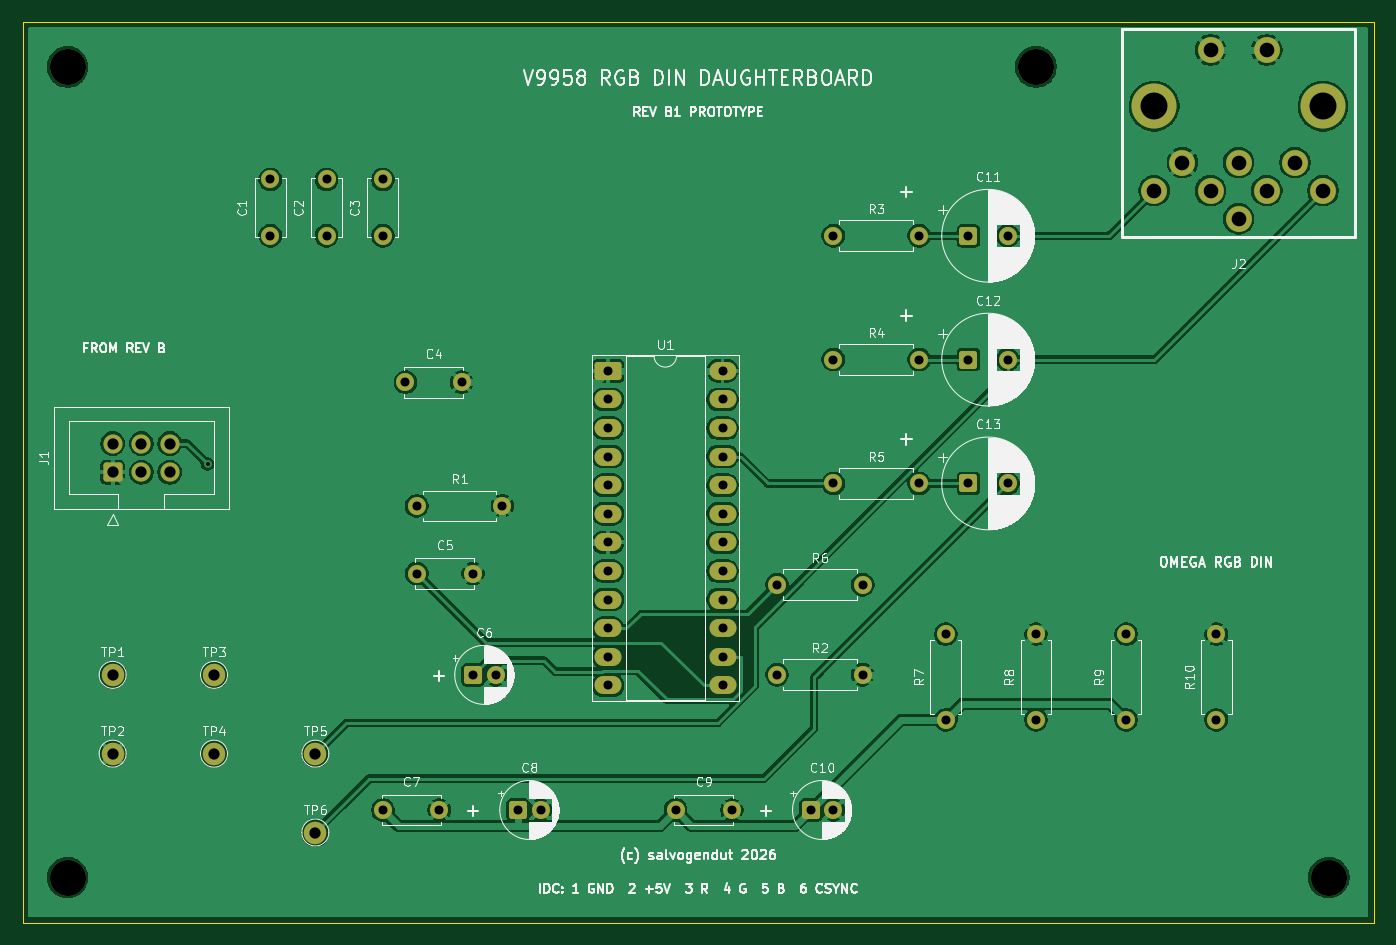
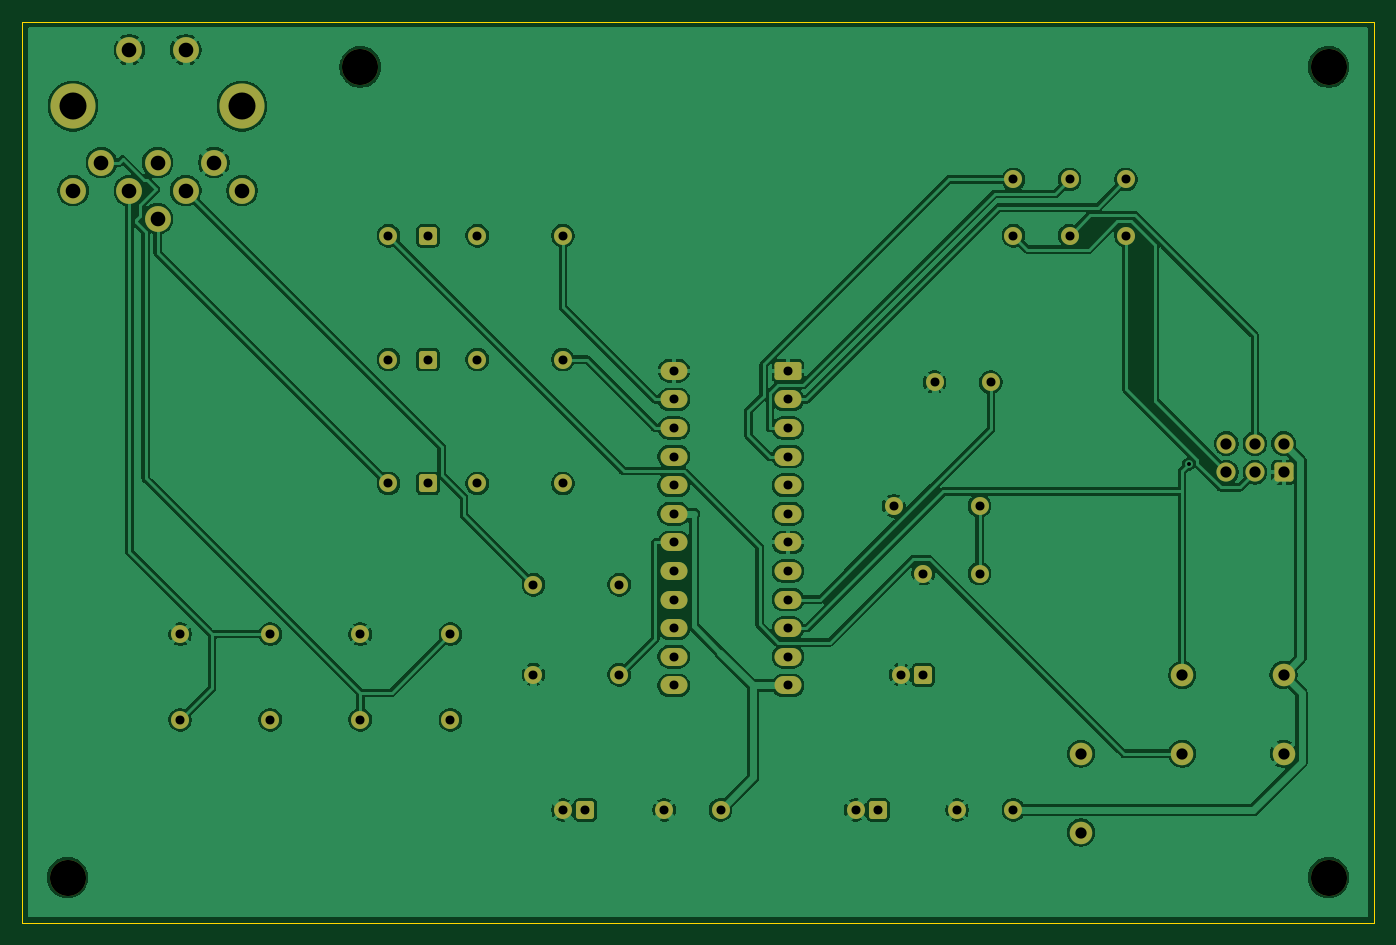
Circuit board: 9 layer files. Board 120.0 x 80.0 mm.
- bottom_copper: V9958-Video-Daughterboard-B_Cu.gbl (148786 bytes)
- bottom_mask: V9958-Video-Daughterboard-B_Mask.gbs (4655 bytes)
- bottom_silk: V9958-Video-Daughterboard-B_Silkscreen.gbo (4665 bytes)
- outline: V9958-Video-Daughterboard-Edge_Cuts.gm1 (666 bytes)
- top_copper: V9958-Video-Daughterboard-F_Cu.gtl (137601 bytes)
- top_mask: V9958-Video-Daughterboard-F_Mask.gts (4655 bytes)
- top_silk: V9958-Video-Daughterboard-F_Silkscreen.gto (140785 bytes)
- drill: V9958-Video-Daughterboard-NPTH.drl (483 bytes)
- drill: V9958-Video-Daughterboard-PTH.drl (1689 bytes)

=== bottom_copper: V9958-Video-Daughterboard-B_Cu.gbl (148786 bytes, source omitted) ===
=== bottom_mask: V9958-Video-Daughterboard-B_Mask.gbs ===
%TF.GenerationSoftware,KiCad,Pcbnew,10.0.8-1.fc45app1*%
%TF.CreationDate,2026-11-20T23:03:39+01:00*%
%TF.ProjectId,V9958-Video-Daughterboard,56393935-382d-4566-9964-656f2d446175,B1 PROTOTYPE*%
%TF.SameCoordinates,Original*%
%TF.FileFunction,Soldermask,Bot*%
%TF.FilePolarity,Negative*%
%FSLAX46Y46*%
G04 Gerber Fmt 4.6, Leading zero omitted, Abs format (unit mm)*
G04 Created by KiCad (PCBNEW 10.0.8-1.fc45app1) date 2026-11-20 23:03:39*
%MOMM*%
%LPD*%
G01*
G04 APERTURE LIST*
G04 Aperture macros list*
%AMRoundRect*
0 Rectangle with rounded corners*
0 $1 Rounding radius*
0 $2 $3 $4 $5 $6 $7 $8 $9 X,Y pos of 4 corners*
0 Add a 4 corners polygon primitive as box body*
4,1,4,$2,$3,$4,$5,$6,$7,$8,$9,$2,$3,0*
0 Add four circle primitives for the rounded corners*
1,1,$1+$1,$2,$3*
1,1,$1+$1,$4,$5*
1,1,$1+$1,$6,$7*
1,1,$1+$1,$8,$9*
0 Add four rect primitives between the rounded corners*
20,1,$1+$1,$2,$3,$4,$5,0*
20,1,$1+$1,$4,$5,$6,$7,0*
20,1,$1+$1,$6,$7,$8,$9,0*
20,1,$1+$1,$8,$9,$2,$3,0*%
G04 Aperture macros list end*
%ADD10C,1.600000*%
%ADD11RoundRect,0.250000X-0.950000X-0.550000X0.950000X-0.550000X0.950000X0.550000X-0.950000X0.550000X0*%
%ADD12O,2.400000X1.600000*%
%ADD13RoundRect,0.250000X0.600000X-0.600000X0.600000X0.600000X-0.600000X0.600000X-0.600000X-0.600000X0*%
%ADD14C,1.700000*%
%ADD15RoundRect,0.250000X-0.550000X-0.550000X0.550000X-0.550000X0.550000X0.550000X-0.550000X0.550000X0*%
%ADD16C,3.200000*%
%ADD17C,2.000000*%
%ADD18C,4.000000*%
%ADD19C,2.300000*%
G04 APERTURE END LIST*
D10*
%TO.C,C3*%
X32000000Y-19000000D03*
X32000000Y-14000000D03*
%TD*%
%TO.C,R2*%
X67000000Y-58000000D03*
X74620000Y-58000000D03*
%TD*%
D11*
%TO.C,U1*%
X52000000Y-31000000D03*
D12*
X52000000Y-33540000D03*
X52000000Y-36080000D03*
X52000000Y-38620000D03*
X52000000Y-41160000D03*
X52000000Y-43700000D03*
X52000000Y-46240000D03*
X52000000Y-48780000D03*
X52000000Y-51320000D03*
X52000000Y-53860000D03*
X52000000Y-56400000D03*
X52000000Y-58940000D03*
X62160000Y-58940000D03*
X62160000Y-56400000D03*
X62160000Y-53860000D03*
X62160000Y-51320000D03*
X62160000Y-48780000D03*
X62160000Y-46240000D03*
X62160000Y-43700000D03*
X62160000Y-41160000D03*
X62160000Y-38620000D03*
X62160000Y-36080000D03*
X62160000Y-33540000D03*
X62160000Y-31000000D03*
%TD*%
D13*
%TO.C,J1*%
X8000000Y-40000000D03*
D14*
X8000000Y-37460000D03*
X10540000Y-40000000D03*
X10540000Y-37460000D03*
X13080000Y-40000000D03*
X13080000Y-37460000D03*
%TD*%
D15*
%TO.C,C8*%
X44000000Y-70000000D03*
D10*
X46000000Y-70000000D03*
%TD*%
D16*
%TO.C,H2*%
X90000000Y-4000000D03*
%TD*%
D15*
%TO.C,C13*%
X84000000Y-41000000D03*
D10*
X87500000Y-41000000D03*
%TD*%
%TO.C,R5*%
X72000000Y-41000000D03*
X79620000Y-41000000D03*
%TD*%
D15*
%TO.C,C6*%
X40000000Y-58000000D03*
D10*
X42000000Y-58000000D03*
%TD*%
D16*
%TO.C,H4*%
X116000000Y-76000000D03*
%TD*%
%TO.C,H3*%
X4000000Y-76000000D03*
%TD*%
D10*
%TO.C,R4*%
X72000000Y-30000000D03*
X79620000Y-30000000D03*
%TD*%
D17*
%TO.C,TP1*%
X8000000Y-58000000D03*
%TD*%
D10*
%TO.C,R8*%
X90000000Y-62000000D03*
X90000000Y-54380000D03*
%TD*%
D17*
%TO.C,TP6*%
X26000000Y-72000000D03*
%TD*%
D10*
%TO.C,R3*%
X72000000Y-19000000D03*
X79620000Y-19000000D03*
%TD*%
D15*
%TO.C,C11*%
X84000000Y-19000000D03*
D10*
X87500000Y-19000000D03*
%TD*%
D18*
%TO.C,J2*%
X100500000Y-7500000D03*
X115500000Y-7500000D03*
D19*
X103000000Y-12500000D03*
X105500000Y-2500000D03*
X110500000Y-2500000D03*
X108000000Y-12500000D03*
X113000000Y-12500000D03*
X105500000Y-15000000D03*
X110500000Y-15000000D03*
X100500000Y-15000000D03*
X115500000Y-15000000D03*
X108000000Y-17500000D03*
%TD*%
D10*
%TO.C,C4*%
X34000000Y-32000000D03*
X39000000Y-32000000D03*
%TD*%
D17*
%TO.C,TP5*%
X26000000Y-65000000D03*
%TD*%
D10*
%TO.C,C1*%
X22000000Y-19000000D03*
X22000000Y-14000000D03*
%TD*%
D15*
%TO.C,C12*%
X84000000Y-30000000D03*
D10*
X87500000Y-30000000D03*
%TD*%
D15*
%TO.C,C10*%
X70000000Y-70000000D03*
D10*
X72000000Y-70000000D03*
%TD*%
D16*
%TO.C,H1*%
X4000000Y-4000000D03*
%TD*%
D17*
%TO.C,TP3*%
X17000000Y-58000000D03*
%TD*%
%TO.C,TP4*%
X17000000Y-65000000D03*
%TD*%
D10*
%TO.C,R6*%
X67000000Y-50000000D03*
X74620000Y-50000000D03*
%TD*%
%TO.C,C9*%
X58000000Y-70000000D03*
X63000000Y-70000000D03*
%TD*%
D17*
%TO.C,TP2*%
X8000000Y-65000000D03*
%TD*%
D10*
%TO.C,C5*%
X35000000Y-49000000D03*
X40000000Y-49000000D03*
%TD*%
%TO.C,R7*%
X82000000Y-62000000D03*
X82000000Y-54380000D03*
%TD*%
%TO.C,R9*%
X98000000Y-62000000D03*
X98000000Y-54380000D03*
%TD*%
%TO.C,R1*%
X35000000Y-43000000D03*
X42620000Y-43000000D03*
%TD*%
%TO.C,C2*%
X27000000Y-19000000D03*
X27000000Y-14000000D03*
%TD*%
%TO.C,R10*%
X106000000Y-62000000D03*
X106000000Y-54380000D03*
%TD*%
%TO.C,C7*%
X32000000Y-70000000D03*
X37000000Y-70000000D03*
%TD*%
M02*

=== bottom_silk: V9958-Video-Daughterboard-B_Silkscreen.gbo (4665 bytes, source omitted) ===
=== outline: V9958-Video-Daughterboard-Edge_Cuts.gm1 ===
%TF.GenerationSoftware,KiCad,Pcbnew,10.0.8-1.fc45app1*%
%TF.CreationDate,2026-11-20T23:03:39+01:00*%
%TF.ProjectId,V9958-Video-Daughterboard,56393935-382d-4566-9964-656f2d446175,B1 PROTOTYPE*%
%TF.SameCoordinates,Original*%
%TF.FileFunction,Profile,NP*%
%FSLAX46Y46*%
G04 Gerber Fmt 4.6, Leading zero omitted, Abs format (unit mm)*
G04 Created by KiCad (PCBNEW 10.0.8-1.fc45app1) date 2026-11-20 23:03:39*
%MOMM*%
%LPD*%
G01*
G04 APERTURE LIST*
%TA.AperFunction,Profile*%
%ADD10C,0.050000*%
%TD*%
G04 APERTURE END LIST*
D10*
X0Y0D02*
X120000000Y0D01*
X0Y-80000000D02*
X0Y0D01*
X120000000Y0D02*
X120000000Y-80000000D01*
X120000000Y-80000000D02*
X0Y-80000000D01*
M02*

=== top_copper: V9958-Video-Daughterboard-F_Cu.gtl (137601 bytes, source omitted) ===
=== top_mask: V9958-Video-Daughterboard-F_Mask.gts ===
%TF.GenerationSoftware,KiCad,Pcbnew,10.0.8-1.fc45app1*%
%TF.CreationDate,2026-11-20T23:03:39+01:00*%
%TF.ProjectId,V9958-Video-Daughterboard,56393935-382d-4566-9964-656f2d446175,B1 PROTOTYPE*%
%TF.SameCoordinates,Original*%
%TF.FileFunction,Soldermask,Top*%
%TF.FilePolarity,Negative*%
%FSLAX46Y46*%
G04 Gerber Fmt 4.6, Leading zero omitted, Abs format (unit mm)*
G04 Created by KiCad (PCBNEW 10.0.8-1.fc45app1) date 2026-11-20 23:03:39*
%MOMM*%
%LPD*%
G01*
G04 APERTURE LIST*
G04 Aperture macros list*
%AMRoundRect*
0 Rectangle with rounded corners*
0 $1 Rounding radius*
0 $2 $3 $4 $5 $6 $7 $8 $9 X,Y pos of 4 corners*
0 Add a 4 corners polygon primitive as box body*
4,1,4,$2,$3,$4,$5,$6,$7,$8,$9,$2,$3,0*
0 Add four circle primitives for the rounded corners*
1,1,$1+$1,$2,$3*
1,1,$1+$1,$4,$5*
1,1,$1+$1,$6,$7*
1,1,$1+$1,$8,$9*
0 Add four rect primitives between the rounded corners*
20,1,$1+$1,$2,$3,$4,$5,0*
20,1,$1+$1,$4,$5,$6,$7,0*
20,1,$1+$1,$6,$7,$8,$9,0*
20,1,$1+$1,$8,$9,$2,$3,0*%
G04 Aperture macros list end*
%ADD10C,1.600000*%
%ADD11RoundRect,0.250000X-0.950000X-0.550000X0.950000X-0.550000X0.950000X0.550000X-0.950000X0.550000X0*%
%ADD12O,2.400000X1.600000*%
%ADD13RoundRect,0.250000X0.600000X-0.600000X0.600000X0.600000X-0.600000X0.600000X-0.600000X-0.600000X0*%
%ADD14C,1.700000*%
%ADD15RoundRect,0.250000X-0.550000X-0.550000X0.550000X-0.550000X0.550000X0.550000X-0.550000X0.550000X0*%
%ADD16C,3.200000*%
%ADD17C,2.000000*%
%ADD18C,4.000000*%
%ADD19C,2.300000*%
G04 APERTURE END LIST*
D10*
%TO.C,C3*%
X32000000Y-19000000D03*
X32000000Y-14000000D03*
%TD*%
%TO.C,R2*%
X67000000Y-58000000D03*
X74620000Y-58000000D03*
%TD*%
D11*
%TO.C,U1*%
X52000000Y-31000000D03*
D12*
X52000000Y-33540000D03*
X52000000Y-36080000D03*
X52000000Y-38620000D03*
X52000000Y-41160000D03*
X52000000Y-43700000D03*
X52000000Y-46240000D03*
X52000000Y-48780000D03*
X52000000Y-51320000D03*
X52000000Y-53860000D03*
X52000000Y-56400000D03*
X52000000Y-58940000D03*
X62160000Y-58940000D03*
X62160000Y-56400000D03*
X62160000Y-53860000D03*
X62160000Y-51320000D03*
X62160000Y-48780000D03*
X62160000Y-46240000D03*
X62160000Y-43700000D03*
X62160000Y-41160000D03*
X62160000Y-38620000D03*
X62160000Y-36080000D03*
X62160000Y-33540000D03*
X62160000Y-31000000D03*
%TD*%
D13*
%TO.C,J1*%
X8000000Y-40000000D03*
D14*
X8000000Y-37460000D03*
X10540000Y-40000000D03*
X10540000Y-37460000D03*
X13080000Y-40000000D03*
X13080000Y-37460000D03*
%TD*%
D15*
%TO.C,C8*%
X44000000Y-70000000D03*
D10*
X46000000Y-70000000D03*
%TD*%
D16*
%TO.C,H2*%
X90000000Y-4000000D03*
%TD*%
D15*
%TO.C,C13*%
X84000000Y-41000000D03*
D10*
X87500000Y-41000000D03*
%TD*%
%TO.C,R5*%
X72000000Y-41000000D03*
X79620000Y-41000000D03*
%TD*%
D15*
%TO.C,C6*%
X40000000Y-58000000D03*
D10*
X42000000Y-58000000D03*
%TD*%
D16*
%TO.C,H4*%
X116000000Y-76000000D03*
%TD*%
%TO.C,H3*%
X4000000Y-76000000D03*
%TD*%
D10*
%TO.C,R4*%
X72000000Y-30000000D03*
X79620000Y-30000000D03*
%TD*%
D17*
%TO.C,TP1*%
X8000000Y-58000000D03*
%TD*%
D10*
%TO.C,R8*%
X90000000Y-62000000D03*
X90000000Y-54380000D03*
%TD*%
D17*
%TO.C,TP6*%
X26000000Y-72000000D03*
%TD*%
D10*
%TO.C,R3*%
X72000000Y-19000000D03*
X79620000Y-19000000D03*
%TD*%
D15*
%TO.C,C11*%
X84000000Y-19000000D03*
D10*
X87500000Y-19000000D03*
%TD*%
D18*
%TO.C,J2*%
X100500000Y-7500000D03*
X115500000Y-7500000D03*
D19*
X103000000Y-12500000D03*
X105500000Y-2500000D03*
X110500000Y-2500000D03*
X108000000Y-12500000D03*
X113000000Y-12500000D03*
X105500000Y-15000000D03*
X110500000Y-15000000D03*
X100500000Y-15000000D03*
X115500000Y-15000000D03*
X108000000Y-17500000D03*
%TD*%
D10*
%TO.C,C4*%
X34000000Y-32000000D03*
X39000000Y-32000000D03*
%TD*%
D17*
%TO.C,TP5*%
X26000000Y-65000000D03*
%TD*%
D10*
%TO.C,C1*%
X22000000Y-19000000D03*
X22000000Y-14000000D03*
%TD*%
D15*
%TO.C,C12*%
X84000000Y-30000000D03*
D10*
X87500000Y-30000000D03*
%TD*%
D15*
%TO.C,C10*%
X70000000Y-70000000D03*
D10*
X72000000Y-70000000D03*
%TD*%
D16*
%TO.C,H1*%
X4000000Y-4000000D03*
%TD*%
D17*
%TO.C,TP3*%
X17000000Y-58000000D03*
%TD*%
%TO.C,TP4*%
X17000000Y-65000000D03*
%TD*%
D10*
%TO.C,R6*%
X67000000Y-50000000D03*
X74620000Y-50000000D03*
%TD*%
%TO.C,C9*%
X58000000Y-70000000D03*
X63000000Y-70000000D03*
%TD*%
D17*
%TO.C,TP2*%
X8000000Y-65000000D03*
%TD*%
D10*
%TO.C,C5*%
X35000000Y-49000000D03*
X40000000Y-49000000D03*
%TD*%
%TO.C,R7*%
X82000000Y-62000000D03*
X82000000Y-54380000D03*
%TD*%
%TO.C,R9*%
X98000000Y-62000000D03*
X98000000Y-54380000D03*
%TD*%
%TO.C,R1*%
X35000000Y-43000000D03*
X42620000Y-43000000D03*
%TD*%
%TO.C,C2*%
X27000000Y-19000000D03*
X27000000Y-14000000D03*
%TD*%
%TO.C,R10*%
X106000000Y-62000000D03*
X106000000Y-54380000D03*
%TD*%
%TO.C,C7*%
X32000000Y-70000000D03*
X37000000Y-70000000D03*
%TD*%
M02*

=== top_silk: V9958-Video-Daughterboard-F_Silkscreen.gto (140785 bytes, source omitted) ===
=== drill: V9958-Video-Daughterboard-NPTH.drl ===
M48
; DRILL file KiCad 10.0.8-1.fc45app1 date 2026-11-20T22:55:52
; FORMAT={-:-/ absolute / metric / decimal}
; #@! TF.CreationDate,2026-11-20T22:55:52+01:00
; #@! TF.GenerationSoftware,Kicad,Pcbnew,10.0.8-1.fc45app1
; #@! TF.FileFunction,NonPlated,1,2,NPTH
FMAT,2
METRIC
; #@! TA.AperFunction,NonPlated,NPTH,ComponentDrill
T1C2.400
; #@! TA.AperFunction,NonPlated,NPTH,ComponentDrill
T2C3.200
%
G90
G05
T1
X100.5Y-7.5
X115.5Y-7.5
T2
X4.0Y-4.0
X4.0Y-76.0
X90.0Y-4.0
X116.0Y-76.0
M30

=== drill: V9958-Video-Daughterboard-PTH.drl ===
M48
; DRILL file KiCad 10.0.8-1.fc45app1 date 2026-11-20T22:55:52
; FORMAT={-:-/ absolute / metric / decimal}
; #@! TF.CreationDate,2026-11-20T22:55:52+01:00
; #@! TF.GenerationSoftware,Kicad,Pcbnew,10.0.8-1.fc45app1
; #@! TF.FileFunction,Plated,1,2,PTH
FMAT,2
METRIC
; #@! TA.AperFunction,Plated,PTH,ViaDrill
T1C0.350
; #@! TA.AperFunction,Plated,PTH,ComponentDrill
T2C0.800
; #@! TA.AperFunction,Plated,PTH,ComponentDrill
T3C1.000
; #@! TA.AperFunction,Plated,PTH,ComponentDrill
T4C1.300
%
G90
G05
T1
X16.427Y-39.279
T2
X22.0Y-14.0
X22.0Y-19.0
X27.0Y-14.0
X27.0Y-19.0
X32.0Y-14.0
X32.0Y-19.0
X32.0Y-70.0
X34.0Y-32.0
X35.0Y-43.0
X35.0Y-49.0
X37.0Y-70.0
X39.0Y-32.0
X40.0Y-49.0
X40.0Y-58.0
X42.0Y-58.0
X42.62Y-43.0
X44.0Y-70.0
X46.0Y-70.0
X52.0Y-31.0
X52.0Y-33.54
X52.0Y-36.08
X52.0Y-38.62
X52.0Y-41.16
X52.0Y-43.7
X52.0Y-46.24
X52.0Y-48.78
X52.0Y-51.32
X52.0Y-53.86
X52.0Y-56.4
X52.0Y-58.94
X58.0Y-70.0
X62.16Y-31.0
X62.16Y-33.54
X62.16Y-36.08
X62.16Y-38.62
X62.16Y-41.16
X62.16Y-43.7
X62.16Y-46.24
X62.16Y-48.78
X62.16Y-51.32
X62.16Y-53.86
X62.16Y-56.4
X62.16Y-58.94
X63.0Y-70.0
X67.0Y-50.0
X67.0Y-58.0
X70.0Y-70.0
X72.0Y-19.0
X72.0Y-30.0
X72.0Y-41.0
X72.0Y-70.0
X74.62Y-50.0
X74.62Y-58.0
X79.62Y-19.0
X79.62Y-30.0
X79.62Y-41.0
X82.0Y-54.38
X82.0Y-62.0
X84.0Y-19.0
X84.0Y-30.0
X84.0Y-41.0
X87.5Y-19.0
X87.5Y-30.0
X87.5Y-41.0
X90.0Y-54.38
X90.0Y-62.0
X98.0Y-54.38
X98.0Y-62.0
X106.0Y-54.38
X106.0Y-62.0
T3
X8.0Y-37.46
X8.0Y-40.0
X8.0Y-58.0
X8.0Y-65.0
X10.54Y-37.46
X10.54Y-40.0
X13.08Y-37.46
X13.08Y-40.0
X17.0Y-58.0
X17.0Y-65.0
X26.0Y-65.0
X26.0Y-72.0
T4
X100.5Y-15.0
X103.0Y-12.5
X105.5Y-2.5
X105.5Y-15.0
X108.0Y-12.5
X108.0Y-17.5
X110.5Y-2.5
X110.5Y-15.0
X113.0Y-12.5
X115.5Y-15.0
M30
